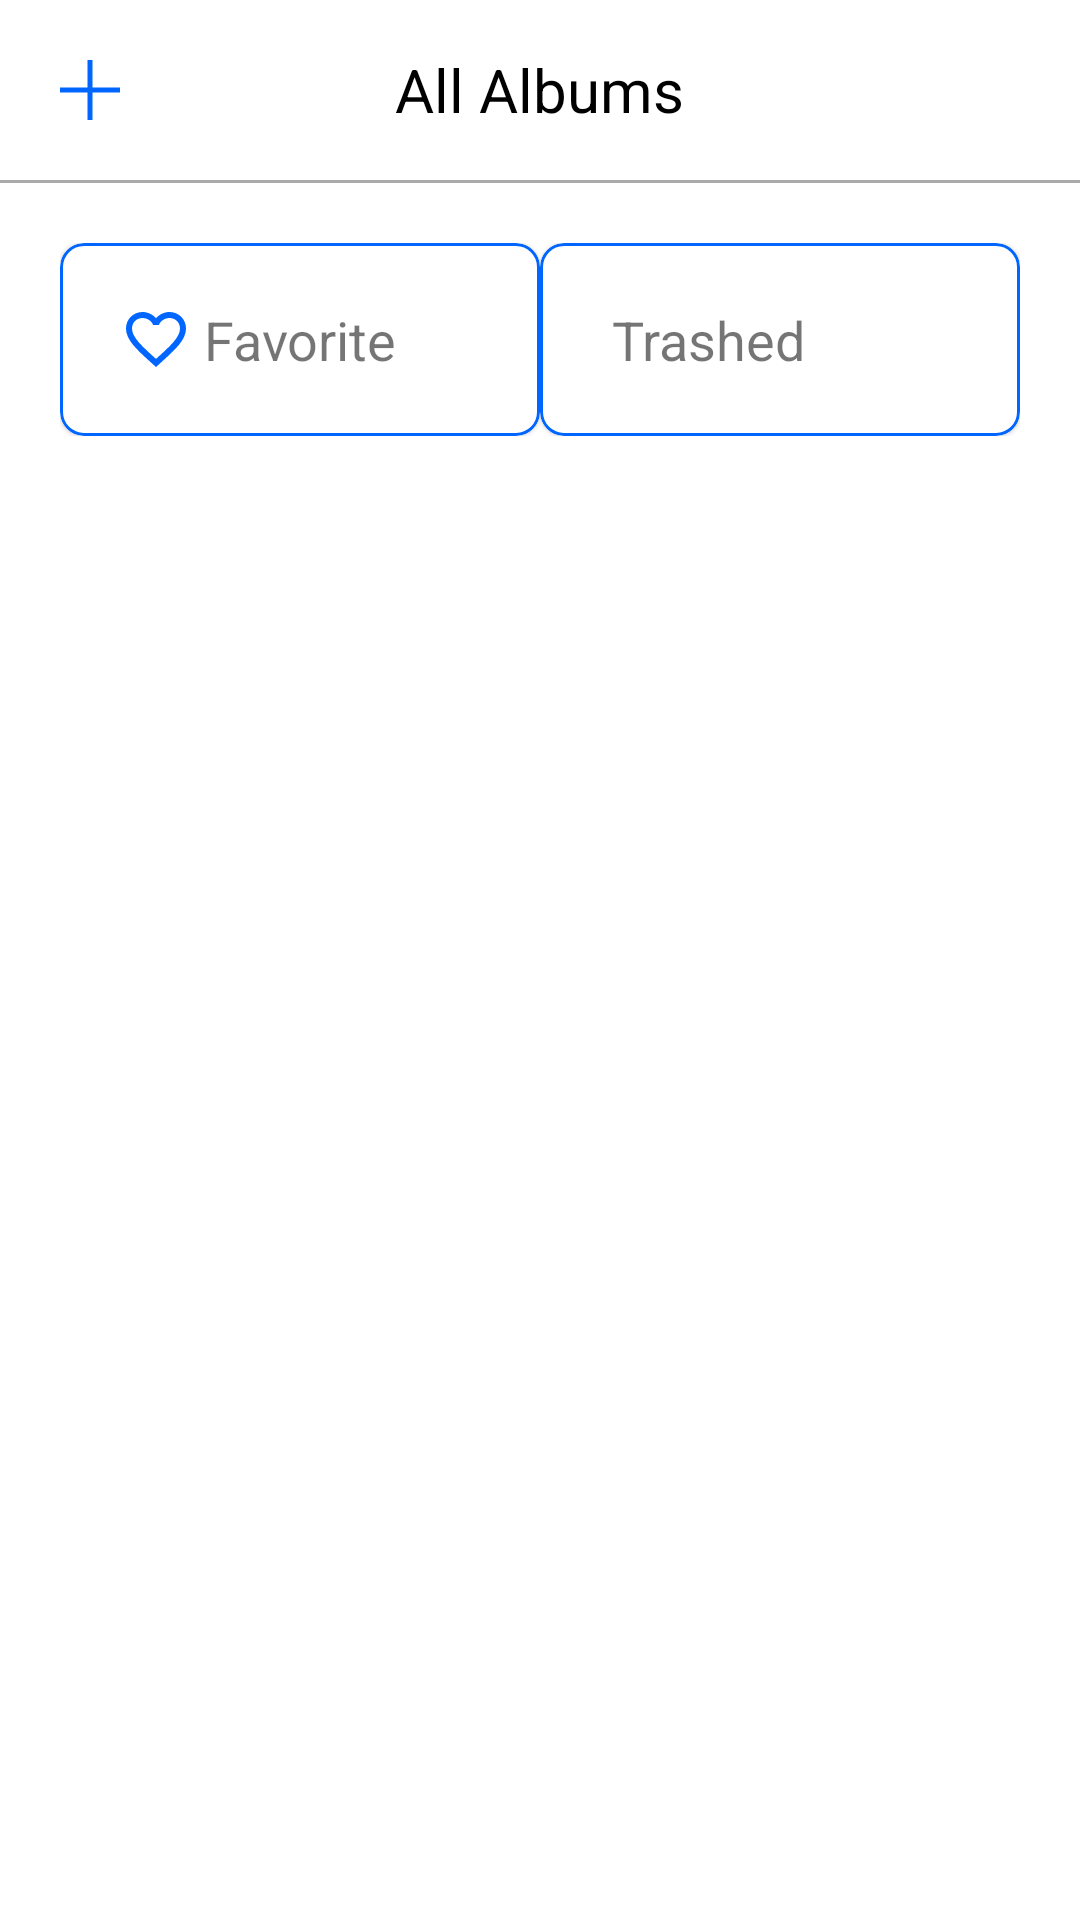

Write the Android layout XML for this screen, with the resource values it uses.
<!-- AndroidManifest.xml: application theme Theme.MyApplication -->
<!-- res/layout/albums_fragment.xml -->
<?xml version="1.0" encoding="utf-8"?>
<RelativeLayout xmlns:android="http://schemas.android.com/apk/res/android"
    xmlns:app="http://schemas.android.com/apk/res-auto"
    android:layout_width="match_parent"
    android:layout_height="match_parent"
    xmlns:tools="http://schemas.android.com/tools"
    android:background="@color/white">
    <LinearLayout
        android:layout_width="wrap_content"
        android:layout_height="wrap_content"
        android:orientation="vertical">
    <RelativeLayout

        android:layout_width="match_parent"
        android:layout_height="60dp">

        <Button
            android:id="@+id/btnGo"
            style="@style/NiceButton"
            android:layout_width="20dp"
            android:layout_height="20dp"
            android:layout_marginStart="20dp"
            android:layout_alignParentStart="true"
            android:layout_centerVertical="true"
            tools:ignore="SpeakableTextPresentCheck" />

        <TextView
            android:id="@+id/txtAlbum_layout1"
            android:layout_width="wrap_content"
            android:layout_height="wrap_content"
            android:layout_centerInParent="true"
            android:text="All Albums"
            android:textColor="@color/black"
            android:textSize="20sp" />

    </RelativeLayout>
        <View
            android:layout_width="match_parent"
            android:layout_height="1dp"
            android:background="@android:color/darker_gray"/>
    <RelativeLayout
        android:id="@+id/albumItems"
        android:layout_width="match_parent"
        android:layout_height="wrap_content"
        android:padding="20dp">

        <com.google.android.material.card.MaterialCardView
            android:id="@+id/albumFavorite"
            android:layout_width="160dp"
            android:layout_height="wrap_content"
            android:layout_alignParentStart="true"
            app:cardCornerRadius="8dp"
            app:strokeColor="@color/blue"
            app:strokeWidth="1dp">

            <LinearLayout
                android:layout_width="match_parent"
                android:layout_height="match_parent"
                android:orientation="horizontal"
                android:paddingHorizontal="20dp"
                android:paddingVertical="20dp">

                <ImageView
                    android:layout_width="wrap_content"
                    android:layout_height="wrap_content"
                    android:src="@drawable/ic_baseline_favorite_border_24" />

                <TextView
                    android:layout_width="wrap_content"
                    android:layout_height="wrap_content"
                    android:paddingHorizontal="4dp"
                    android:text="Favorite"
                    android:textSize="18sp" />
            </LinearLayout>
        </com.google.android.material.card.MaterialCardView>

        <com.google.android.material.card.MaterialCardView
            android:id="@+id/albumTrashed"
            android:layout_width="160dp"
            android:layout_height="wrap_content"
            android:layout_alignParentEnd="true"
            app:cardCornerRadius="8dp"
            app:strokeColor="@color/blue"
            app:strokeWidth="1dp">

            <LinearLayout
                android:layout_width="wrap_content"
                android:layout_height="match_parent"
                android:orientation="horizontal"
                android:paddingHorizontal="20dp"
                android:paddingVertical="20dp">

                <ImageView
                    android:layout_width="wrap_content"
                    android:layout_height="wrap_content"
                    android:src="@drawable/ic_baseline_delete_24" />

                <TextView
                    android:layout_width="wrap_content"
                    android:layout_height="wrap_content"
                    android:text="Trashed"
                    android:textSize="18sp"
                    android:paddingHorizontal="4dp"/>
            </LinearLayout>
        </com.google.android.material.card.MaterialCardView>
    </RelativeLayout>


    <androidx.recyclerview.widget.RecyclerView
        android:id="@+id/albumsRecView"
        android:layout_width="match_parent"
        android:layout_height="wrap_content"
        android:layout_below="@id/albumItems"/>
    </LinearLayout>
















</RelativeLayout>
<!-- resources referenced by this layout -->
<resources>
  <color name="black">#FF000000</color>
  <color name="blue">#0066FF</color>
  <color name="white">#FFFFFFFF</color>
  <!-- drawable ic_baseline_favorite_border_24 (drawable) -->
  <vector android:height="24dp" android:tint="#0066FF"
      android:viewportHeight="24" android:viewportWidth="24"
      android:width="24dp" xmlns:android="http://schemas.android.com/apk/res/android">
      <path android:fillColor="@android:color/white" android:pathData="M16.5,3c-1.74,0 -3.41,0.81 -4.5,2.09C10.91,3.81 9.24,3 7.5,3 4.42,3 2,5.42 2,8.5c0,3.78 3.4,6.86 8.55,11.54L12,21.35l1.45,-1.32C18.6,15.36 22,12.28 22,8.5 22,5.42 19.58,3 16.5,3zM12.1,18.55l-0.1,0.1 -0.1,-0.1C7.14,14.24 4,11.39 4,8.5 4,6.5 5.5,5 7.5,5c1.54,0 3.04,0.99 3.57,2.36h1.87C13.46,5.99 14.96,5 16.5,5c2,0 3.5,1.5 3.5,3.5 0,2.89 -3.14,5.74 -7.9,10.05z"/>
  </vector>
  <style name="NiceButton" parent="@android:style/Widget.Button">
          <item name="android:gravity">center_vertical|center_horizontal</item>
          <item name="android:textColor">#FFFFFF</item>
          <item name="android:background">@drawable/addbuttom</item>
          <item name="android:textSize">10sp</item>
          <item name="android:textStyle">bold</item>
          <item name="android:focusable">true</item>
          <item name="android:clickable">true</item>
      </style>
  <style name="ShapeAppearance.App.SmallComponent" parent="ShapeAppearance.MaterialComponents.SmallComponent">
          <item name="cornerFamily">rounded</item>
          <item name="cornerSize">20dp</item>
      </style>
  <style name="Theme.MyApplication" parent="Theme.MaterialComponents.DayNight.DarkActionBar">
          
          <item name="colorPrimary">@color/purple_500</item>
          <item name="colorPrimaryVariant">@color/purple_700</item>
          <item name="colorOnPrimary">@color/white</item>
          
          <item name="colorSecondary">@color/teal_200</item>
          <item name="colorSecondaryVariant">@color/teal_700</item>
          <item name="colorOnSecondary">@color/black</item>
          
          <item name="android:statusBarColor">?attr/colorPrimaryVariant</item>
          
      </style>
  <!-- drawable addbuttom (drawable) -->
  <vector xmlns:android="http://schemas.android.com/apk/res/android"
      android:width="14dp"
      android:height="14dp"
  
  
      android:viewportHeight="24.0"
      android:viewportWidth="24.0"
      >
      <path
          android:fillColor="#FF000000"
          android:strokeColor="#0066FF"
          android:strokeWidth="2"
  
          android:pathData="M12,0 V24 M0,12 H24" />
  </vector>
  <color name="purple_500">#FF6200EE</color>
  <color name="purple_700">#FF3700B3</color>
  <color name="teal_200">#FF03DAC5</color>
  <color name="teal_700">#FF018786</color>
</resources>
